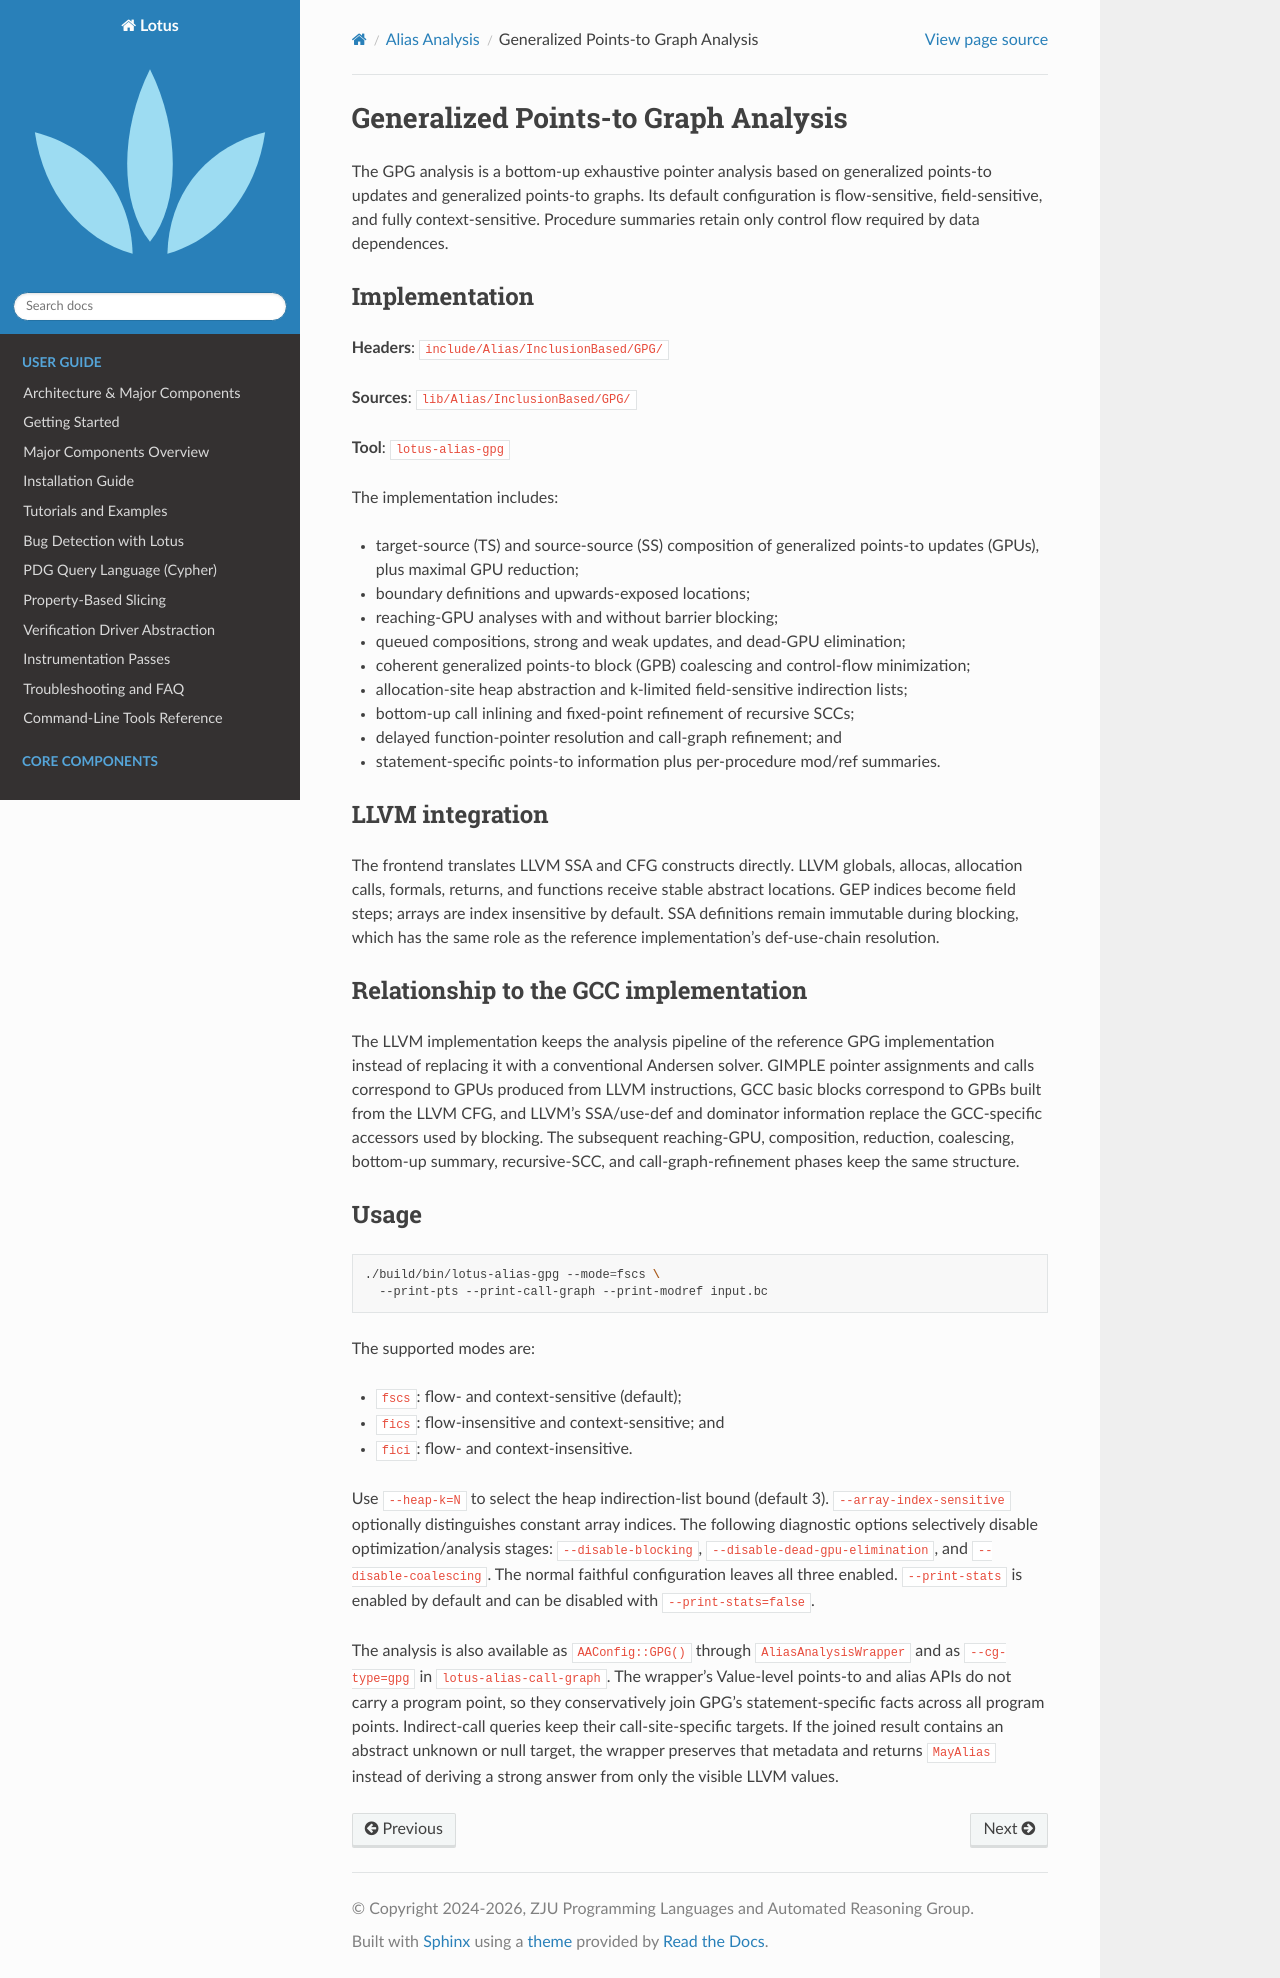

repository: Rexxar-Jack-Remar/lotus · page: alias/gpg.html · generator: sphinx

Generalized Points-to Graph Analysis
====================================

The GPG analysis is a bottom-up exhaustive pointer analysis based on
generalized points-to updates and generalized points-to graphs. Its default
configuration is flow-sensitive, field-sensitive, and fully
context-sensitive. Procedure summaries retain only control flow required by
data dependences.

Implementation
--------------

**Headers**: ``include/Alias/InclusionBased/GPG/``

**Sources**: ``lib/Alias/InclusionBased/GPG/``

**Tool**: ``lotus-alias-gpg``

The implementation includes:

- target-source (TS) and source-source (SS) composition of generalized
  points-to updates (GPUs), plus maximal GPU reduction;
- boundary definitions and upwards-exposed locations;
- reaching-GPU analyses with and without barrier blocking;
- queued compositions, strong and weak updates, and dead-GPU elimination;
- coherent generalized points-to block (GPB) coalescing and control-flow
  minimization;
- allocation-site heap abstraction and k-limited field-sensitive indirection
  lists;
- bottom-up call inlining and fixed-point refinement of recursive SCCs;
- delayed function-pointer resolution and call-graph refinement; and
- statement-specific points-to information plus per-procedure mod/ref
  summaries.

LLVM integration
----------------

The frontend translates LLVM SSA and CFG constructs directly. LLVM globals,
allocas, allocation calls, formals, returns, and functions receive stable
abstract locations. GEP indices become field steps; arrays are index
insensitive by default. SSA definitions remain immutable during blocking,
which has the same role as the reference implementation's def-use-chain
resolution.

Relationship to the GCC implementation
--------------------------------------

The LLVM implementation keeps the analysis pipeline of the reference GPG
implementation instead of replacing it with a conventional Andersen solver.
GIMPLE pointer assignments
and calls correspond to GPUs produced from LLVM instructions, GCC basic blocks
correspond to GPBs built from the LLVM CFG, and LLVM's SSA/use-def and
dominator information replace the GCC-specific accessors used by blocking.
The subsequent reaching-GPU, composition, reduction, coalescing, bottom-up
summary, recursive-SCC, and call-graph-refinement phases keep the same
structure.

Usage
-----

.. code-block:: bash

   ./build/bin/lotus-alias-gpg --mode=fscs \
     --print-pts --print-call-graph --print-modref input.bc

The supported modes are:

- ``fscs``: flow- and context-sensitive (default);
- ``fics``: flow-insensitive and context-sensitive; and
- ``fici``: flow- and context-insensitive.

Use ``--heap-k=N`` to select the heap indirection-list bound (default 3).
``--array-index-sensitive`` optionally distinguishes constant array indices.
The following diagnostic options selectively disable optimization/analysis
stages: ``--disable-blocking``, ``--disable-dead-gpu-elimination``, and
``--disable-coalescing``. The normal faithful configuration leaves all three
enabled. ``--print-stats`` is enabled by default and can be disabled with
``--print-stats=false``.

The analysis is also available as ``AAConfig::GPG()`` through
``AliasAnalysisWrapper`` and as ``--cg-type=gpg`` in
``lotus-alias-call-graph``. The wrapper's Value-level points-to and alias APIs
do not carry a program point, so they conservatively join GPG's
statement-specific facts across all program points. Indirect-call queries keep
their call-site-specific targets. If the joined result contains an abstract
unknown or null target, the wrapper preserves that metadata and returns
``MayAlias`` instead of deriving a strong answer from only the visible LLVM
values.
